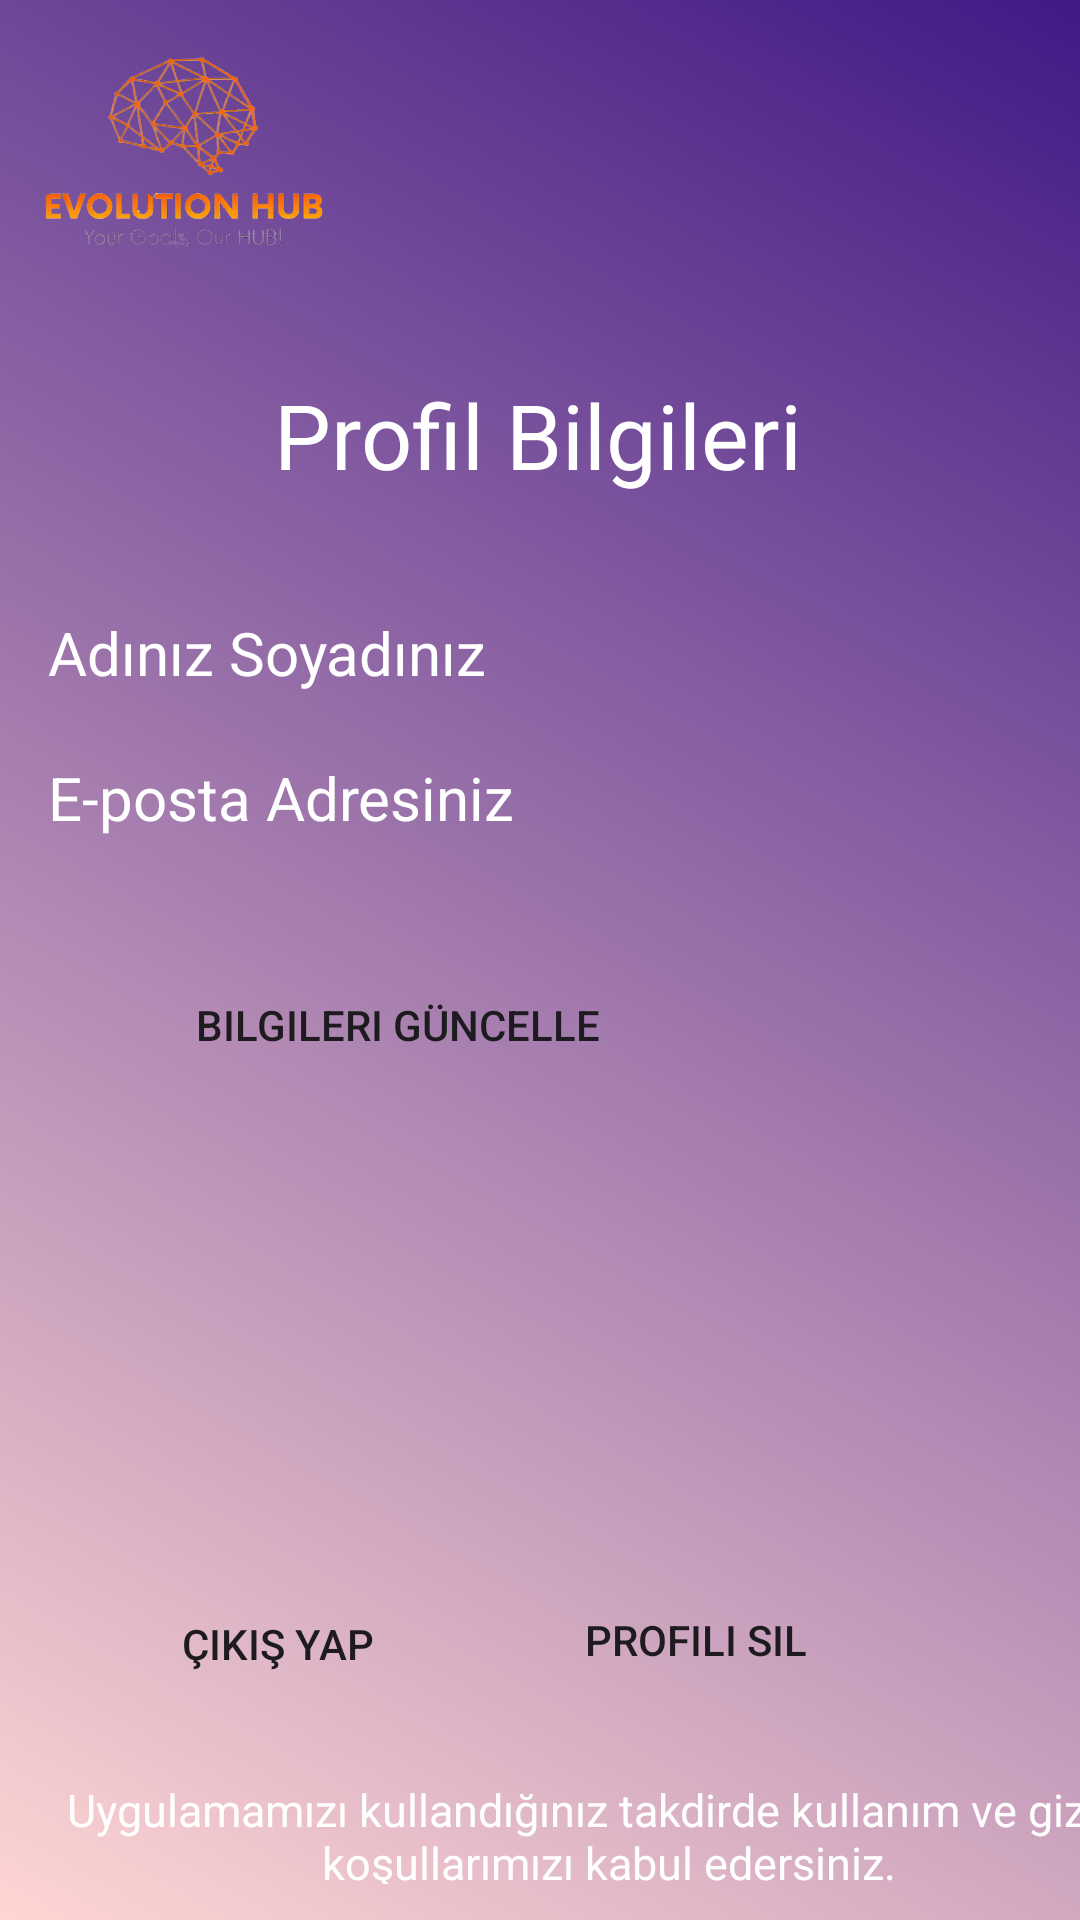

Here is an Android app screen rendered from its layout file. Give the layout XML and the strings, colors and styles it references.
<!-- AndroidManifest.xml: application theme Theme.EvolutionHUB -->
<!-- res/layout/activity_profile.xml -->
<?xml version="1.0" encoding="utf-8"?>
<androidx.constraintlayout.widget.ConstraintLayout
    xmlns:android="http://schemas.android.com/apk/res/android"
    xmlns:app="http://schemas.android.com/apk/res-auto"
    xmlns:tools="http://schemas.android.com/tools"
    android:layout_width="match_parent"
    android:layout_height="match_parent"
    android:background="@drawable/gradient_list"
    android:id="@+id/layout_profile"
    tools:context=".ProfileActivity">

    <TextView
        android:id="@+id/profilgizlilik"
        android:layout_width="380dp"
        android:layout_height="35dp"
        android:layout_marginStart="13dp"
        android:layout_marginEnd="18dp"
        android:layout_marginBottom="12dp"
        android:fadeScrollbars="false"
        android:hapticFeedbackEnabled="true"
        android:text="Uygulamamızı kullandığınız takdirde kullanım ve gizlilik koşullarımızı kabul edersiniz."
        android:textAlignment="center"
        android:textColor="@color/textColor"
        android:textSize="15sp"
        app:layout_constraintBottom_toBottomOf="parent"
        app:layout_constraintEnd_toEndOf="parent"
        app:layout_constraintHorizontal_bias="0.0"
        app:layout_constraintStart_toStartOf="parent" />

    <TextView
        android:id="@+id/profiltext"
        android:layout_width="0dp"
        android:layout_height="51dp"
        android:layout_marginStart="72dp"
        android:layout_marginTop="7dp"
        android:layout_marginEnd="73dp"
        android:layout_marginBottom="19dp"
        android:text="Profil Bilgileri"
        android:textAlignment="center"
        android:textColor="@color/textColor"
        android:textSize="30sp"
        app:layout_constraintBottom_toTopOf="@+id/profilisim"
        app:layout_constraintEnd_toEndOf="parent"
        app:layout_constraintStart_toStartOf="parent"
        app:layout_constraintTop_toBottomOf="@+id/profillogo" />

    <TextView
        android:id="@+id/profilmail"
        android:layout_width="630dp"
        android:layout_height="26dp"
        android:layout_marginStart="16dp"
        android:layout_marginTop="6dp"
        android:layout_marginEnd="217dp"
        android:layout_marginBottom="20dp"
        android:text="E-posta Adresiniz"
        android:textColor="@color/textColor"
        android:textSize="20sp"
        app:layout_constraintBottom_toTopOf="@+id/profilguncelle2"
        app:layout_constraintEnd_toEndOf="parent"
        app:layout_constraintHorizontal_bias="0.0"
        app:layout_constraintStart_toStartOf="parent"
        app:layout_constraintTop_toBottomOf="@+id/profilisim" />

    <TextView
        android:id="@+id/profilisim"
        android:layout_width="594dp"
        android:layout_height="29dp"
        android:layout_marginStart="16dp"
        android:layout_marginTop="8dp"
        android:layout_marginEnd="215dp"
        android:layout_marginBottom="12dp"
        android:text="Adınız Soyadınız"
        android:textColor="@color/textColor"
        android:textSize="20sp"
        app:layout_constraintBottom_toTopOf="@+id/profilmail"
        app:layout_constraintEnd_toEndOf="parent"
        app:layout_constraintHorizontal_bias="0.0"
        app:layout_constraintStart_toStartOf="parent"
        app:layout_constraintTop_toBottomOf="@+id/profiltext" />

    <Button
        android:id="@+id/profilsil"
        android:layout_width="120dp"
        android:layout_height="47dp"
        android:layout_marginStart="19dp"
        android:layout_marginBottom="23dp"
        android:background="@drawable/buttonarkaplan"
        android:backgroundTint="@color/purple_200"
        android:text="Profili Sil"
        app:layout_constraintBottom_toTopOf="@+id/profilgizlilik"
        app:layout_constraintStart_toEndOf="@+id/profilcikisyap" />

    <Button
        android:id="@+id/profilguncelle2"
        android:layout_width="239dp"
        android:layout_height="62dp"
        android:layout_marginStart="13dp"
        android:layout_marginTop="11dp"
        android:layout_marginEnd="212dp"
        android:layout_marginBottom="149dp"
        android:background="@drawable/buttonarkaplan"
        android:backgroundTint="@color/purple_200"
        android:text="Bilgileri Güncelle"
        app:layout_constraintBottom_toTopOf="@+id/profilsil"
        app:layout_constraintEnd_toEndOf="parent"
        app:layout_constraintHorizontal_bias="0.0"
        app:layout_constraintStart_toStartOf="parent"
        app:layout_constraintTop_toBottomOf="@+id/profilmail" />

    <Button
        android:id="@+id/profilcikisyap"
        android:layout_width="121dp"
        android:layout_height="46dp"
        android:layout_marginStart="32dp"
        android:layout_marginTop="139dp"
        android:layout_marginEnd="19dp"
        android:layout_marginBottom="22dp"
        android:background="@drawable/buttonarkaplan"
        android:backgroundTint="@color/purple_200"
        android:text="Çıkış Yap"
        app:layout_constraintBottom_toTopOf="@+id/profilgizlilik"
        app:layout_constraintEnd_toStartOf="@+id/profilsil"
        app:layout_constraintStart_toStartOf="parent"
        app:layout_constraintTop_toBottomOf="@+id/profilguncelle2"
        app:layout_constraintVertical_bias="1.0" />

    <ImageView
        android:id="@+id/profillogo"
        android:layout_width="123dp"
        android:layout_height="108dp"
        android:layout_marginEnd="277dp"
        android:layout_marginBottom="7dp"
        android:contentDescription="@string/alt_hedef_ekle"
        app:layout_constraintBottom_toTopOf="@+id/profiltext"
        app:layout_constraintEnd_toEndOf="parent"
        app:layout_constraintHorizontal_bias="0.0"
        app:layout_constraintStart_toStartOf="parent"
        app:layout_constraintTop_toTopOf="parent"
        app:srcCompat="@drawable/hublogo" />

</androidx.constraintlayout.widget.ConstraintLayout>
<!-- resources referenced by this layout -->
<resources>
  <color name="purple_200">#FFBB86FC</color>
  <color name="textColor">#FFFFFFFF</color>
  <!-- drawable gradient_list (drawable) -->
  <?xml version="1.0" encoding="utf-8"?>
  <animation-list xmlns:android="http://schemas.android.com/apk/res/android">
  
  
      <item android:drawable="@drawable/gradient_1"
          android:duration="2000" />
  
      <item android:drawable="@drawable/gradient_2"
          android:duration="4000" />
  
      <item android:drawable="@drawable/gradient_3"
          android:duration="4000" />
  
  </animation-list>
  <!-- drawable hublogo: png bitmap (drawable, 236134 bytes) -->
  <string name="alt_hedef_ekle">Alt Hedef Ekle</string>
  <style name="Theme.EvolutionHUB" parent="Theme.AppCompat" />
  <!-- drawable gradient_1 (drawable) -->
  <?xml version="1.0" encoding="utf-8"?>
  <shape xmlns:android="http://schemas.android.com/apk/res/android">
  
      <gradient
          android:angle="225"
          android:startColor="@color/startColor"
          android:endColor="#ffd6d3"/>
  
  
  </shape>
  <!-- drawable gradient_2 (drawable) -->
  <?xml version="1.0" encoding="utf-8"?>
  <shape xmlns:android="http://schemas.android.com/apk/res/android">
  
      <gradient
          android:angle="135"
          android:startColor="#43b4ef"
          android:endColor="@color/endColor"/>
  
  
  </shape>
  <!-- drawable gradient_3 (drawable) -->
  <?xml version="1.0" encoding="utf-8"?>
  <shape xmlns:android="http://schemas.android.com/apk/res/android">
  
      <gradient
          android:angle="45"
          android:startColor="#933c94"
          android:endColor="#517f95"/>
  
  
  </shape>
  <color name="startColor">#401985</color>
  <color name="endColor">#191E30</color>
</resources>
